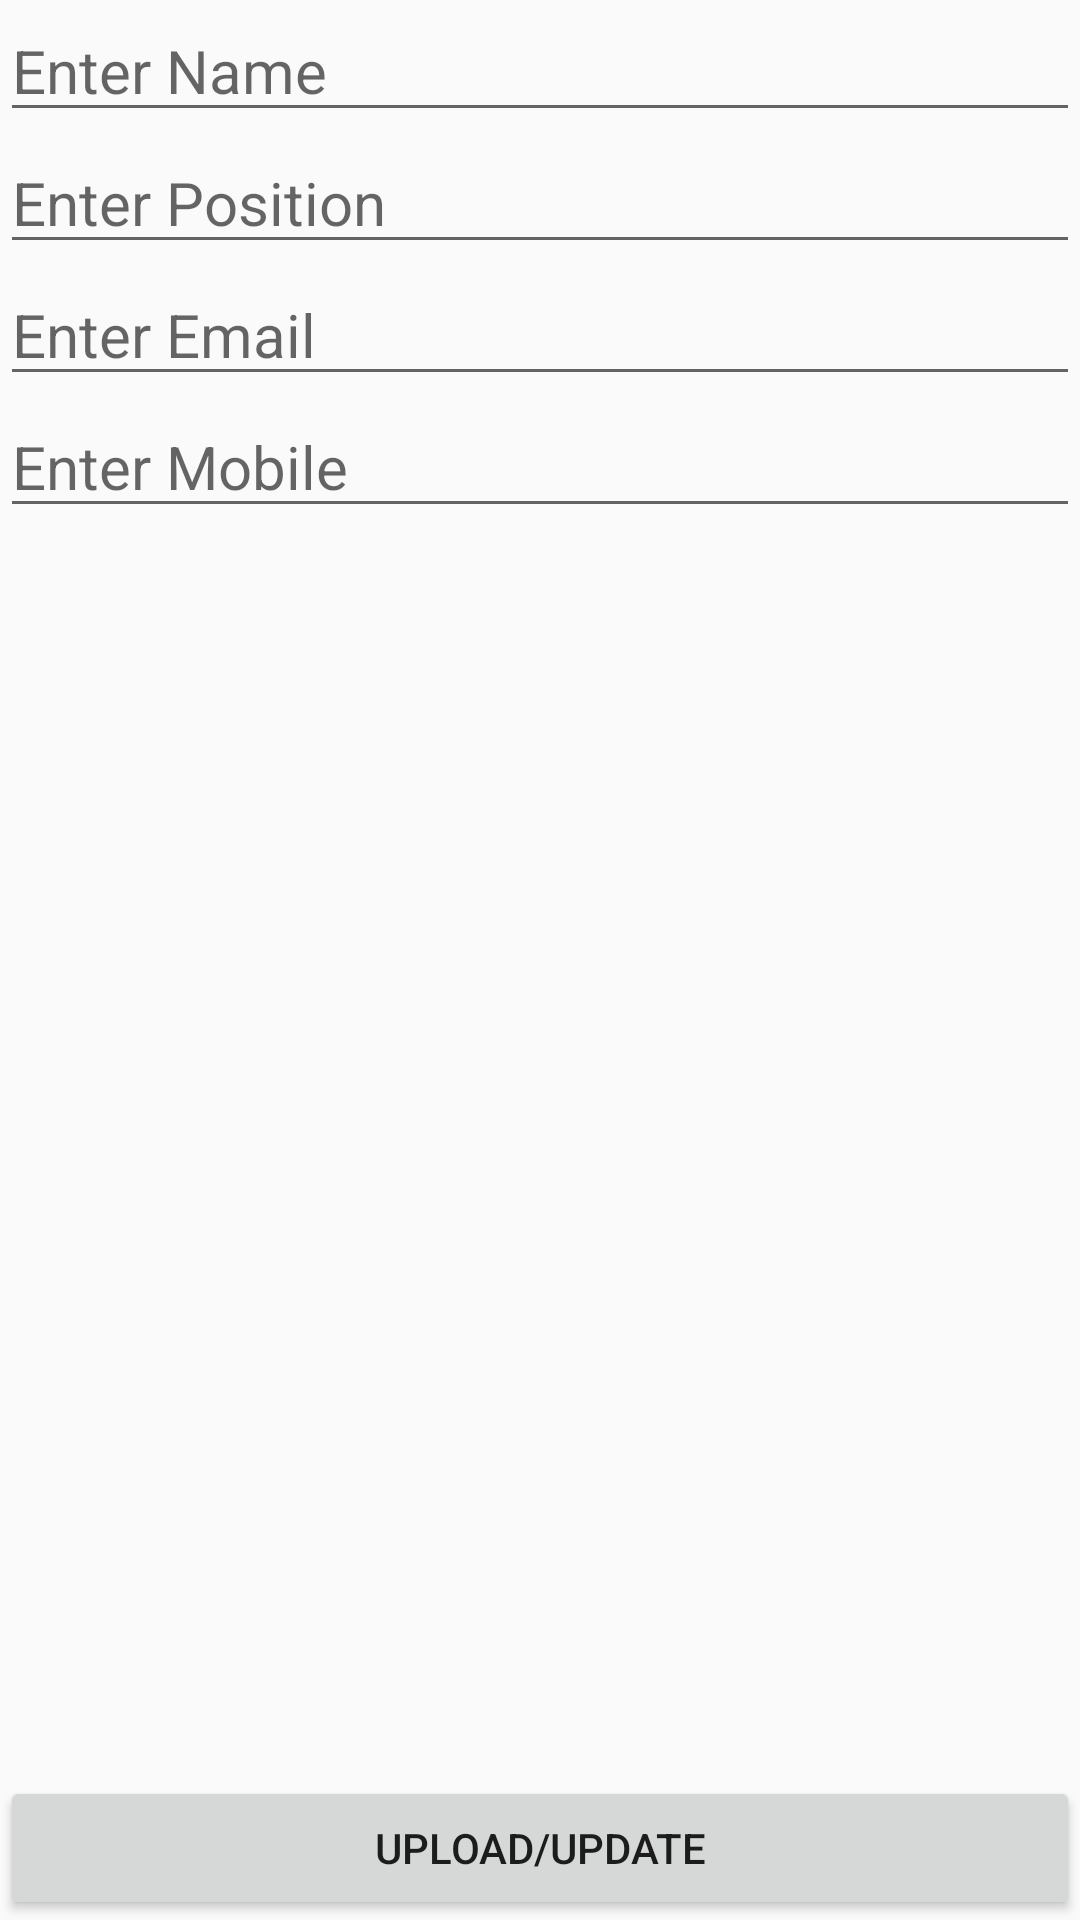

Layout XML and referenced resources for this Android screen:
<!-- AndroidManifest.xml: application theme AppTheme -->
<!-- res/layout/activity_add_new.xml -->
<?xml version="1.0" encoding="utf-8"?>
<RelativeLayout
    android:orientation="vertical" xmlns:android="http://schemas.android.com/apk/res/android"
    xmlns:app="http://schemas.android.com/apk/res-auto"
    xmlns:tools="http://schemas.android.com/tools"
    android:layout_width="match_parent"
    android:layout_height="match_parent"
    android:windowSoftInputMode="adjustResize"
    android:fitsSystemWindows="true"
    tools:context=".AddNew">


    <EditText
        android:layout_width="match_parent"
        android:layout_height="wrap_content"
        android:id="@+id/name"
        android:hint="@string/hname"
        android:inputType="textPersonName"
        android:textColor="@color/black"
        android:textSize="20dp"/>



    <EditText
        android:layout_width="match_parent"
        android:layout_height="wrap_content"
        android:id="@+id/position"
        android:layout_below="@+id/name"
        android:hint="@string/hposition"
        android:textColor="@color/black"
        android:inputType="textPersonName"
        android:textSize="20dp"/>


    <EditText
        android:layout_width="match_parent"
        android:layout_height="wrap_content"
        android:id="@+id/email"
        android:hint="@string/hemail"
        android:textColor="@color/black"
        android:layout_below="@+id/position"
        android:inputType="textEmailAddress"
        android:textSize="20dp"/>

    <EditText
        android:layout_width="match_parent"
        android:layout_height="wrap_content"
        android:id="@+id/mobile"
        android:hint="@string/hmobile"
        android:layout_below="@+id/email"
        android:inputType="phone"
        android:textColor="@color/black"
        android:textSize="20dp"/>


    <Button
        android:layout_width="match_parent"
        android:layout_height="wrap_content"
        android:layout_alignParentBottom="true"
        android:text="@string/button"
        android:onClick="run"
        android:id="@+id/uploadButton"/>
</RelativeLayout>
<!-- resources referenced by this layout -->
<resources>
  <color name="black">#000000</color>
  <string name="button">Upload/Update</string>
  <string name="hemail">Enter Email</string>
  <string name="hmobile">Enter Mobile</string>
  <string name="hname">Enter Name</string>
  <string name="hposition">Enter Position</string>
  <style name="AppTheme" parent="Theme.AppCompat.Light.DarkActionBar">
          
          <item name="colorPrimary">@color/colorPrimary</item>
          <item name="colorPrimaryDark">@color/colorPrimaryDark</item>
          <item name="colorAccent">@color/colorAccent</item>
      </style>
  <color name="colorPrimary">#000000</color>
  <color name="colorPrimaryDark">#000000</color>
  <color name="colorAccent">#A8A8A8</color>
</resources>
